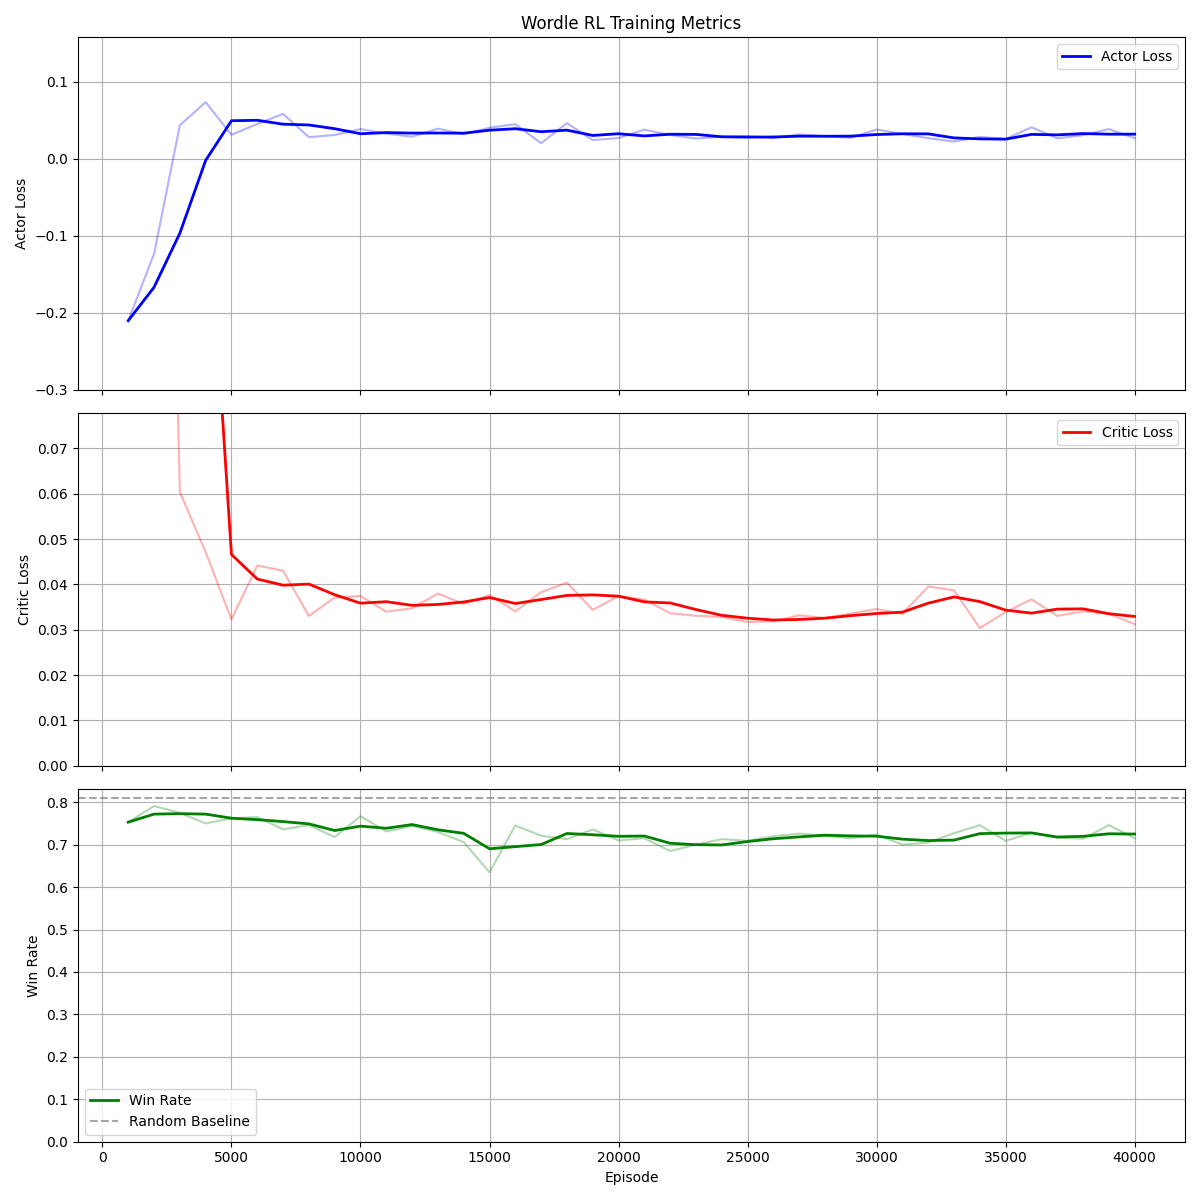

The file beside this chart, header and first rows:
Episode, Actor_Loss, Critic_Loss, Win_Rate
1000, -0.2102, 0.6122, 0.753
2000, -0.1234, 0.2955, 0.791
3000, 0.0437, 0.0604, 0.775
4000, 0.07375, 0.04712, 0.75
5000, 0.03126, 0.03229, 0.762
6000, 0.0455, 0.04418, 0.765
7000, 0.05845, 0.04304, 0.736
8000, 0.02824, 0.03304, 0.746
9000, 0.03097, 0.03712, 0.718
10000, 0.03877, 0.03746, 0.767
11000, 0.03284, 0.03401, 0.731
12000, 0.02882, 0.03473, 0.744
13000, 0.03924, 0.038, 0.73
14000, 0.03209, 0.03567, 0.706
15000, 0.04043, 0.03768, 0.635
16000, 0.04508, 0.03405, 0.745
17000, 0.02038, 0.0383, 0.721
18000, 0.0465, 0.0404, 0.713
19000, 0.02447, 0.03439, 0.736
20000, 0.02706, 0.03744, 0.71
21000, 0.03803, 0.03665, 0.715
22000, 0.03099, 0.03365, 0.685
23000, 0.02639, 0.03309, 0.7
24000, 0.02876, 0.03283, 0.713
25000, 0.02973, 0.03174, 0.709
26000, 0.02689, 0.03189, 0.72
27000, 0.03194, 0.03318, 0.726
28000, 0.02942, 0.0326, 0.721
29000, 0.02735, 0.03359, 0.715
30000, 0.03816, 0.03459, 0.724
31000, 0.03237, 0.03349, 0.7
32000, 0.02691, 0.03955, 0.705
33000, 0.02251, 0.03871, 0.727
34000, 0.02859, 0.03038, 0.746
35000, 0.02582, 0.03391, 0.709
36000, 0.04106, 0.03672, 0.728
37000, 0.02671, 0.03305, 0.717
38000, 0.03083, 0.03409, 0.714
39000, 0.03872, 0.03349, 0.746
40000, 0.02687, 0.03126, 0.715
